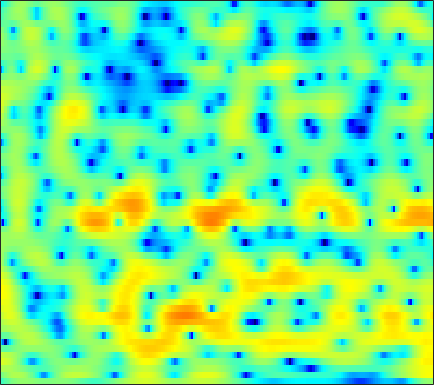

Source data for this figure (header and first rows):
-3.8854, -3.1888, -2.2995, -1.5001, -0.95823, -0.35695, 0.11975, 0.39861, 0.68291, 0.86125, 0.95262, 0.95994, 0.90657, 0.79125, 0.67228, 0.47847, 0.27287, 0.12751, -0.032033, -0.1324, -0.18402, -0.19571, -0.13431, -0.039367
-0.6638, -0.0694, 0.6698, 1.31, 1.708, 2.11, 2.365, 2.456, 2.442, 2.266, 1.925, 1.553, 0.881, -0.01436, -0.8597, -2.264, -4.097, -5.827, -8.751, -12.06, -12.62, -10.4, -7.118, -4.509
2.294, 2.313, 2.294, 2.211, 2.103, 1.897, 1.606, 1.331, 0.8967, 0.3952, -0.1546, -0.587, -1.165, -1.722, -2.11, -2.553, -2.892, -3.061, -3.165, -3.105, -2.903, -2.655, -2.226, -1.724
4.597, 4.43, 4.129, 3.725, 3.35, 2.732, 1.964, 1.26, 0.1317, -1.262, -2.99, -4.557, -7.102, -10.09, -12.03, -12.05, -9.67, -7.796, -5.72, -4.115, -2.88, -2.144, -1.362, -0.7696
3.53, 3.364, 3.108, 2.821, 2.568, 2.172, 1.693, 1.264, 0.5935, -0.2048, -1.122, -1.865, -2.841, -3.639, -3.979, -3.974, -3.51, -2.97, -2.176, -1.424, -0.7994, -0.446, -0.1141, 0.03585
-1.437, -1.732, -1.891, -1.752, -1.483, -0.9992, -0.4838, -0.1338, 0.2536, 0.5341, 0.723, 0.7966, 0.8643, 0.8986, 0.9208, 0.948, 0.9782, 0.9977, 1.014, 1.002, 0.9584, 0.882, 0.7269, 0.4956
-9.348, -14.28, -34.01, -12.8, -8.237, -4.623, -2.236, -0.9337, 0.3683, 1.295, 1.959, 2.31, 2.619, 2.768, 2.803, 2.745, 2.589, 2.405, 2.088, 1.682, 1.188, 0.7756, 0.1795, -0.4428
-1.484, -1.686, -1.656, -1.261, -0.764, 0.05709, 0.8818, 1.455, 2.097, 2.587, 2.91, 3.056, 3.115, 3.032, 2.874, 2.541, 2.081, 1.651, 0.942, 0.07111, -0.9552, -1.853, -3.242, -4.912
1.354, 1.554, 1.823, 2.097, 2.287, 2.523, 2.718, 2.808, 2.853, 2.799, 2.646, 2.462, 2.128, 1.697, 1.313, 0.7169, 0.01271, -0.6002, -1.526, -2.595, -3.846, -4.92, -6.528, -8.346
2.024, 2.631, 3.259, 3.683, 3.867, 3.956, 3.841, 3.631, 3.2, 2.62, 1.899, 1.295, 0.4471, -0.383, -0.9737, -1.698, -2.377, -2.889, -3.612, -4.521, -5.673, -6.743, -8.483, -10.67
2.983, 3.894, 4.691, 5.107, 5.188, 5.001, 4.501, 3.922, 2.842, 1.41, -0.4263, -2.08, -4.628, -7.233, -8.628, -8.783, -7.807, -7.041, -6.265, -5.95, -6.06, -6.435, -7.257, -8.496
4.66, 4.998, 5.241, 5.211, 5.003, 4.477, 3.639, 2.803, 1.369, -0.4637, -2.73, -4.794, -8.052, -11.61, -13.37, -12.96, -11.13, -9.779, -8.45, -7.487, -6.779, -6.421, -6.102, -5.85
5.768, 5.76, 5.597, 5.235, 4.826, 4.085, 3.121, 2.246, 0.8707, -0.6992, -2.458, -3.844, -5.741, -7.527, -8.683, -9.861, -10.47, -10.51, -10.13, -9.434, -8.611, -8.007, -7.328, -6.751
6.559, 6.424, 6.084, 5.551, 5.032, 4.173, 3.113, 2.211, 0.8562, -0.6946, -2.423, -3.865, -6.027, -8.642, -11.02, -15.24, -22.2, -24.84, -17.68, -13.25, -10.64, -9.353, -8.249, -7.765
6.733, 6.497, 6, 5.307, 4.661, 3.631, 2.451, 1.465, 0.04341, -1.45, -2.977, -4.111, -5.605, -7.091, -8.183, -9.503, -10.39, -10.38, -9.636, -8.428, -7.202, -6.478, -5.79, -5.517
6.195, 5.814, 5.115, 4.198, 3.361, 2.042, 0.4775, -0.881, -2.888, -5.046, -7.025, -8.04, -8.402, -7.876, -7.266, -6.396, -5.567, -4.967, -4.198, -3.451, -2.794, -2.343, -1.888, -1.574
4.884, 4.339, 3.443, 2.357, 1.419, -0.0115, -1.708, -3.217, -5.715, -9.145, -14.49, -19.56, -15.46, -10.22, -7.673, -5.264, -3.541, -2.567, -1.529, -0.736, -0.1307, 0.229, 0.5786, 0.8319
3.204, 2.376, 1.092, -0.3042, -1.334, -2.54, -3.43, -3.9, -4.375, -4.732, -4.867, -4.734, -4.152, -3.22, -2.412, -1.35, -0.4002, 0.2065, 0.8425, 1.281, 1.542, 1.622, 1.61, 1.488
2.15, 0.8341, -1.532, -4.896, -8.348, -12.99, -10.65, -7.593, -4.695, -2.746, -1.357, -0.5267, 0.3871, 1.17, 1.686, 2.259, 2.693, 2.913, 3.063, 3.019, 2.766, 2.424, 1.773, 0.8673
1.838, 0.9012, -0.6781, -2.546, -3.935, -5.086, -4.702, -3.702, -2.135, -0.7117, 0.4415, 1.148, 1.903, 2.476, 2.8, 3.096, 3.235, 3.229, 3.063, 2.705, 2.114, 1.496, 0.3752, -1.177
1.597, 1.271, 0.7807, 0.3048, 0.0177, -0.1981, -0.1959, -0.06902, 0.2361, 0.6126, 0.9991, 1.257, 1.546, 1.743, 1.827, 1.848, 1.774, 1.649, 1.369, 0.9607, 0.4014, -0.1226, -0.9948, -2.04
1.612, 1.486, 1.326, 1.196, 1.13, 1.088, 1.083, 1.11, 1.158, 1.194, 1.202, 1.18, 1.103, 0.9775, 0.8474, 0.6515, 0.415, 0.2207, -0.05011, -0.362, -0.7216, -1.026, -1.476, -1.997
1.487, 1.362, 1.328, 1.415, 1.535, 1.713, 1.875, 1.959, 1.986, 1.901, 1.69, 1.441, 1.006, 0.4794, 0.05271, -0.495, -0.9704, -1.229, -1.418, -1.469, -1.441, -1.424, -1.455, -1.603
-0.5239, -0.736, -0.3637, 0.5102, 1.258, 2.178, 2.892, 3.236, 3.442, 3.347, 2.937, 2.417, 1.427, 0.08859, -1.115, -2.938, -4.557, -5.173, -4.873, -3.677, -2.365, -1.531, -0.7349, -0.2788
-13.19, -20.38, -8.546, -3.235, -0.7691, 1.486, 2.954, 3.647, 4.107, 4.078, 3.549, 2.85, 1.46, -0.5667, -2.613, -6.399, -12.46, -18.22, -12.09, -6.817, -3.656, -1.968, -0.3519, 0.7192
-6.202, -5.927, -4.489, -2.425, -0.9082, 0.8165, 2.07, 2.702, 3.13, 3.068, 2.554, 1.841, 0.5157, -1.198, -2.696, -4.786, -6.475, -7.181, -7.109, -5.963, -4.324, -3.062, -1.51, -0.2452
-8.28, -5.773, -3.08, -0.9269, 0.3949, 1.815, 2.815, 3.298, 3.576, 3.43, 2.863, 2.134, 0.7349, -1.18, -3.034, -6.205, -10.67, -15.13, -15.48, -10.14, -6.412, -4.384, -2.311, -0.818
-5.852, -3.859, -1.53, 0.3355, 1.464, 2.625, 3.446, 3.827, 4.023, 3.877, 3.353, 2.741, 1.587, 0.03723, -1.384, -3.584, -5.917, -7.291, -7.706, -6.583, -5.015, -3.896, -2.63, -1.638
-1.484, -0.7775, 0.237, 1.234, 1.918, 2.682, 3.244, 3.516, 3.668, 3.564, 3.203, 2.766, 1.966, 0.9694, 0.1166, -1.084, -2.277, -3.075, -3.926, -4.481, -4.664, -4.615, -4.327, -3.848
-0.6728, -0.1742, 0.5856, 1.382, 1.951, 2.624, 3.138, 3.404, 3.59, 3.552, 3.308, 2.972, 2.35, 1.516, 0.7616, -0.4045, -1.773, -2.941, -4.726, -6.773, -8.845, -9.909, -9.691, -8.013
-3.099, -2.265, -0.9594, 0.3234, 1.178, 2.133, 2.856, 3.24, 3.534, 3.6, 3.434, 3.171, 2.642, 1.903, 1.21, 0.0754, -1.317, -2.591, -4.722, -7.635, -11.84, -15.55, -14.47, -9.636
-11.6, -7.525, -3.956, -1.542, -0.2026, 1.12, 2.03, 2.488, 2.831, 2.914, 2.756, 2.507, 2.009, 1.371, 0.8155, -0.002387, -0.8876, -1.582, -2.516, -3.386, -4.031, -4.225, -3.974, -3.215
-5.921, -4.596, -2.747, -1.151, -0.1729, 0.8244, 1.495, 1.795, 1.946, 1.82, 1.45, 1.029, 0.3086, -0.5098, -1.123, -1.847, -2.353, -2.539, -2.547, -2.329, -1.962, -1.605, -1.046, -0.4342
-1.207, -0.8274, -0.2085, 0.4396, 0.8767, 1.347, 1.629, 1.68, 1.519, 1.055, 0.2603, -0.5754, -2.021, -3.865, -5.46, -7.438, -8.159, -7.462, -5.721, -3.921, -2.371, -1.393, -0.2894, 0.6036
-0.3787, -0.1221, 0.3184, 0.8047, 1.145, 1.499, 1.674, 1.661, 1.396, 0.8225, -0.126, -1.135, -2.962, -5.568, -8.3, -13.52, -16.66, -12.56, -7.886, -4.812, -2.636, -1.363, -0.0168, 1.02
-3.1, -2.617, -1.643, -0.5885, 0.1263, 0.87, 1.334, 1.493, 1.439, 1.084, 0.4367, -0.2257, -1.324, -2.578, -3.511, -4.496, -4.893, -4.721, -3.986, -2.925, -1.735, -0.8609, 0.2115, 1.138
-14.72, -9.654, -5.101, -2.288, -0.8435, 0.4906, 1.319, 1.66, 1.815, 1.653, 1.219, 0.7492, -0.04789, -0.9667, -1.686, -2.611, -3.345, -3.689, -3.751, -3.282, -2.349, -1.475, -0.2477, 0.8852
-5.028, -4.136, -2.425, -0.8507, 0.09113, 1.011, 1.583, 1.81, 1.867, 1.665, 1.207, 0.6876, -0.2302, -1.429, -2.534, -4.366, -6.692, -8.752, -11.07, -10.25, -7.109, -4.774, -2.187, -0.1867
0.4972, 0.4289, 0.4513, 0.5478, 0.625, 0.6992, 0.7081, 0.6704, 0.5175, 0.2261, -0.2512, -0.7657, -1.678, -2.902, -4.059, -5.983, -8.467, -10.72, -13.45, -12.55, -8.888, -6.3, -3.442, -1.186
2.165, 1.647, 0.8623, 0.007508, -0.6238, -1.336, -1.777, -1.905, -1.92, -1.93, -2.101, -2.405, -3.067, -4.022, -4.906, -6.152, -7.293, -7.905, -8.085, -7.423, -6.079, -4.769, -2.896, -1.067
3.246, 2.264, 0.531, -1.825, -4.095, -7.473, -8.982, -7.777, -5.518, -3.971, -3.246, -3.162, -3.608, -4.659, -5.826, -7.868, -10.32, -11.92, -12.15, -9.962, -7.215, -5.297, -3, -0.9676
4.329, 3.35, 1.58, -0.8431, -3.183, -6.76, -8.375, -7.051, -4.715, -3.165, -2.441, -2.368, -2.855, -3.986, -5.303, -7.826, -11.47, -14.8, -15.69, -11.71, -8.257, -6.216, -3.955, -1.965
4.726, 4.19, 3.291, 2.262, 1.477, 0.5635, -0.04519, -0.2766, -0.3839, -0.4261, -0.5856, -0.8598, -1.468, -2.367, -3.218, -4.54, -5.884, -6.774, -7.634, -8.057, -8.113, -7.9, -7.159, -5.791
4.444, 4.212, 3.816, 3.356, 3.002, 2.541, 2.116, 1.831, 1.476, 1.119, 0.7037, 0.3291, -0.2786, -1.042, -1.71, -2.736, -3.931, -4.942, -6.541, -8.571, -11.45, -14.76, -20.88, -16.14
3.636, 3.522, 3.333, 3.108, 2.925, 2.663, 2.391, 2.182, 1.899, 1.591, 1.248, 0.9614, 0.5092, -0.04411, -0.5486, -1.347, -2.335, -3.22, -4.609, -6.287, -8.21, -9.641, -10.75, -10.09
2.231, 2.16, 2.109, 2.071, 2.019, 1.912, 1.759, 1.621, 1.436, 1.283, 1.178, 1.119, 1.03, 0.8883, 0.7064, 0.3346, -0.2013, -0.7227, -1.548, -2.504, -3.472, -4.132, -4.795, -5.096
-0.6746, -0.4896, 0.04328, 0.5554, 0.7836, 0.8158, 0.5567, 0.2467, -0.1622, -0.294, 0.005435, 0.4585, 1.186, 1.836, 2.199, 2.443, 2.407, 2.196, 1.66, 0.8705, -0.1831, -1.13, -2.599, -4.18
-13.29, -7.279, -3.078, -1.046, -0.3667, -0.3686, -1.374, -2.877, -6.109, -9.405, -6.544, -3.246, -0.01093, 2.118, 3.2, 4.12, 4.536, 4.565, 4.248, 3.533, 2.368, 1.149, -1.117, -4.59
-4.061, -3.522, -2.415, -1.564, -1.287, -1.451, -2.279, -3.36, -5.189, -6.307, -4.97, -3.083, -0.6801, 1.177, 2.186, 3.105, 3.596, 3.709, 3.569, 3.091, 2.309, 1.533, 0.2938, -1.056
-0.8215, -0.9194, -0.9594, -0.9615, -0.9964, -1.12, -1.317, -1.47, -1.578, -1.446, -1.019, -0.5343, 0.2219, 0.9572, 1.432, 1.891, 2.138, 2.172, 2.033, 1.699, 1.228, 0.803, 0.2089, -0.35
0.3012, 0.08919, -0.1666, -0.3876, -0.5118, -0.6202, -0.6363, -0.5698, -0.3889, -0.103, 0.2589, 0.5728, 0.98, 1.327, 1.521, 1.662, 1.643, 1.526, 1.222, 0.7985, 0.2829, -0.1187, -0.6297, -1.054
1.043, 0.6468, 0.09045, -0.4528, -0.7881, -1.044, -1.004, -0.7791, -0.2726, 0.3502, 0.9903, 1.422, 1.89, 2.203, 2.31, 2.285, 2.045, 1.723, 1.105, 0.2806, -0.7163, -1.506, -2.469, -3.087
1.489, 0.8046, -0.3974, -1.938, -3.261, -4.704, -4.709, -3.631, -1.666, 0.1354, 1.55, 2.337, 3.076, 3.491, 3.609, 3.513, 3.136, 2.645, 1.69, 0.2832, -1.706, -3.748, -7.446, -11.17
0.4741, -0.07484, -1.348, -3.536, -6.198, -12.22, -13.16, -7.684, -3.057, -0.2281, 1.56, 2.447, 3.175, 3.497, 3.536, 3.359, 2.967, 2.533, 1.736, 0.6264, -0.9223, -2.438, -4.859, -6.675
-1.975, -1.548, -1.4, -1.633, -1.895, -2.119, -1.844, -1.275, -0.2604, 0.6928, 1.356, 1.617, 1.633, 1.31, 0.8956, 0.2689, -0.261, -0.4768, -0.5397, -0.474, -0.4346, -0.4518, -0.4639, -0.3509
-3.133, -2.13, -1.148, -0.4457, -0.02678, 0.45, 0.8692, 1.157, 1.452, 1.56, 1.396, 1.028, 0.1104, -1.417, -3.082, -6.05, -8.927, -8.774, -5.941, -3.294, -1.407, -0.3923, 0.5846, 1.264
-3.53, -2.746, -1.736, -0.7832, -0.152, 0.5903, 1.179, 1.502, 1.74, 1.724, 1.401, 0.9084, -0.1464, -1.762, -3.432, -6.354, -9.127, -8.916, -6.076, -3.361, -1.351, -0.2431, 0.8282, 1.541
-6.198, -5.426, -4.107, -2.697, -1.693, -0.5326, 0.3938, 0.9128, 1.377, 1.58, 1.515, 1.305, 0.8269, 0.1637, -0.38, -1.049, -1.453, -1.484, -1.171, -0.5914, 0.04399, 0.4772, 0.9386, 1.237
